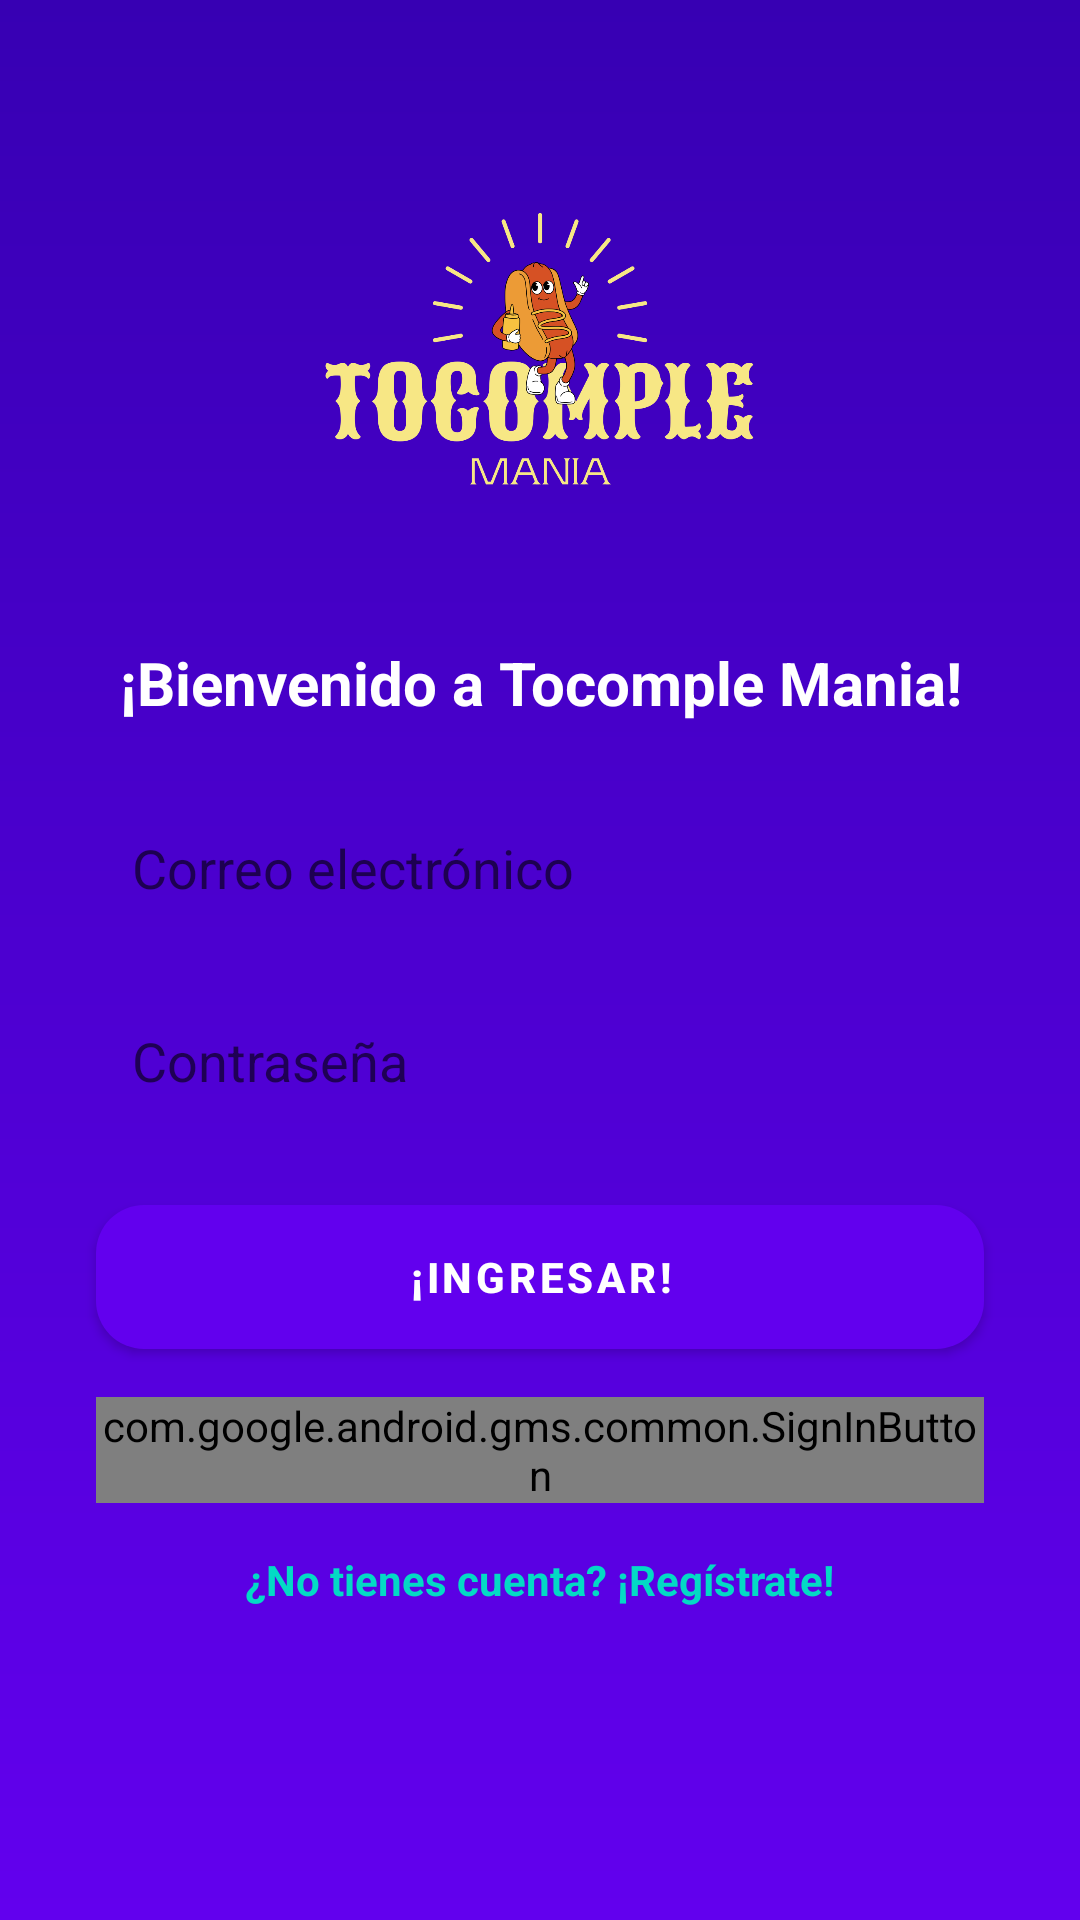

Android layout source for this screen:
<!-- AndroidManifest.xml: application theme Theme.Comple -->
<!-- res/layout/fragment_login.xml -->
<?xml version="1.0" encoding="utf-8"?>
<androidx.constraintlayout.widget.ConstraintLayout
    xmlns:android="http://schemas.android.com/apk/res/android"
    xmlns:app="http://schemas.android.com/apk/res-auto"
    xmlns:tools="http://schemas.android.com/tools"
    android:layout_width="match_parent"
    android:layout_height="match_parent"
    android:background="@drawable/gradient_background"
    tools:context=".ui.LoginFragment">

    
    <ImageView
        android:id="@+id/logoImageView"
        android:layout_width="150dp"
        android:layout_height="150dp"
        android:src="@drawable/logo2"
        android:contentDescription="@string/app_name"
        app:layout_constraintTop_toTopOf="parent"
        app:layout_constraintStart_toStartOf="parent"
        app:layout_constraintEnd_toEndOf="parent"
        android:layout_marginTop="48dp"
        android:translationY="0dp"
        android:scaleX="1.0"
        android:scaleY="1.0"
        android:alpha="1.0" />

    
    <TextView
        android:id="@+id/sloganTextView"
        android:layout_width="wrap_content"
        android:layout_height="wrap_content"
        android:text="¡Bienvenido a Tocomple Mania!"
        android:textSize="20sp"
        android:textColor="@android:color/white"
        android:textStyle="bold"
        android:gravity="center"
        app:layout_constraintTop_toBottomOf="@id/logoImageView"
        app:layout_constraintStart_toStartOf="parent"
        app:layout_constraintEnd_toEndOf="parent"
        android:layout_marginTop="16dp" />

    
    <EditText
        android:id="@+id/emailEditText"
        android:layout_width="0dp"
        android:layout_height="wrap_content"
        android:hint="Correo electrónico"
        android:background="@drawable/rounded_input_background"
        android:padding="12dp"
        android:textColor="@android:color/white"
        android:inputType="textEmailAddress"
        app:layout_constraintTop_toBottomOf="@id/sloganTextView"
        app:layout_constraintStart_toStartOf="parent"
        app:layout_constraintEnd_toEndOf="parent"
        android:layout_marginTop="24dp"
        android:layout_marginStart="32dp"
        android:layout_marginEnd="32dp" />

    
    <EditText
        android:id="@+id/passwordEditText"
        android:layout_width="0dp"
        android:layout_height="wrap_content"
        android:hint="Contraseña"
        android:background="@drawable/rounded_input_background"
        android:padding="12dp"
        android:textColor="@android:color/white"
        android:inputType="textPassword"
        app:layout_constraintTop_toBottomOf="@id/emailEditText"
        app:layout_constraintStart_toStartOf="parent"
        app:layout_constraintEnd_toEndOf="parent"
        android:layout_marginTop="16dp"
        android:layout_marginStart="32dp"
        android:layout_marginEnd="32dp" />

    
    <Button
        android:id="@+id/loginButton"
        android:layout_width="0dp"
        android:layout_height="wrap_content"
        android:text="¡Ingresar!"
        android:background="@drawable/button_background"
        android:textColor="@android:color/white"
        android:textStyle="bold"
        app:layout_constraintTop_toBottomOf="@id/passwordEditText"
        app:layout_constraintStart_toStartOf="parent"
        app:layout_constraintEnd_toEndOf="parent"
        android:layout_marginTop="24dp"
        android:layout_marginStart="32dp"
        android:layout_marginEnd="32dp" />

    <com.google.android.gms.common.SignInButton
        android:id="@+id/googleSignInButton"
        android:layout_width="0dp"
        android:layout_height="wrap_content"
        app:layout_constraintTop_toBottomOf="@id/loginButton"
        app:layout_constraintStart_toStartOf="parent"
        app:layout_constraintEnd_toEndOf="parent"
        android:layout_marginTop="16dp"
        android:layout_marginStart="32dp"
        android:layout_marginEnd="32dp" />


    
    <TextView
        android:id="@+id/registerRedirectTextView"
        android:layout_width="wrap_content"
        android:layout_height="wrap_content"
        android:text="¿No tienes cuenta? ¡Regístrate!"
        android:textColor="@color/teal_200"
        android:textStyle="bold"
        app:layout_constraintTop_toBottomOf="@id/googleSignInButton"
        app:layout_constraintStart_toStartOf="parent"
        app:layout_constraintEnd_toEndOf="parent"
        android:layout_marginTop="16dp" />

</androidx.constraintlayout.widget.ConstraintLayout>
<!-- resources referenced by this layout -->
<resources>
  <!-- drawable button_background (drawable) -->
  <shape xmlns:android="http://schemas.android.com/apk/res/android">
      <corners android:radius="16dp" />
      <solid android:color="#FF6F00" />
  </shape>
  <!-- drawable gradient_background (drawable) -->
  <?xml version="1.0" encoding="utf-8"?>
  <layer-list xmlns:android="http://schemas.android.com/apk/res/android">
      <item>
          <shape android:shape="rectangle">
              <gradient
                  android:angle="90"
                  android:startColor="#FF6200EE"
                  android:endColor="#FF3700B3" />
          </shape>
      </item>
  </layer-list>
  <!-- drawable logo2: png bitmap (drawable, 92396 bytes) -->
  <string name="app_name">Tocomple Mania</string>
  <style name="Theme.Comple" parent="Theme.MaterialComponents.DayNight.DarkActionBar">
          
          <item name="colorPrimary">@color/purple_500</item>
          <item name="colorPrimaryVariant">@color/purple_700</item>
          <item name="colorOnPrimary">@color/white</item>
          
          <item name="colorSecondary">@color/teal_200</item>
          <item name="colorSecondaryVariant">@color/teal_700</item>
          <item name="colorOnSecondary">@color/black</item>
          
          <item name="android:statusBarColor">?attr/colorPrimaryVariant</item>
          
      </style>
  <!-- not gathered from this repository: default colours our renderer supplied (Android Studio template values) -->
  <color name="purple_500">#FF6200EE</color>
  <color name="purple_700">#FF3700B3</color>
  <color name="teal_200">#FF03DAC5</color>
  <color name="teal_700">#FF018786</color>
  <color name="black">#FF000000</color>
  <color name="white">#FFFFFFFF</color>
</resources>
